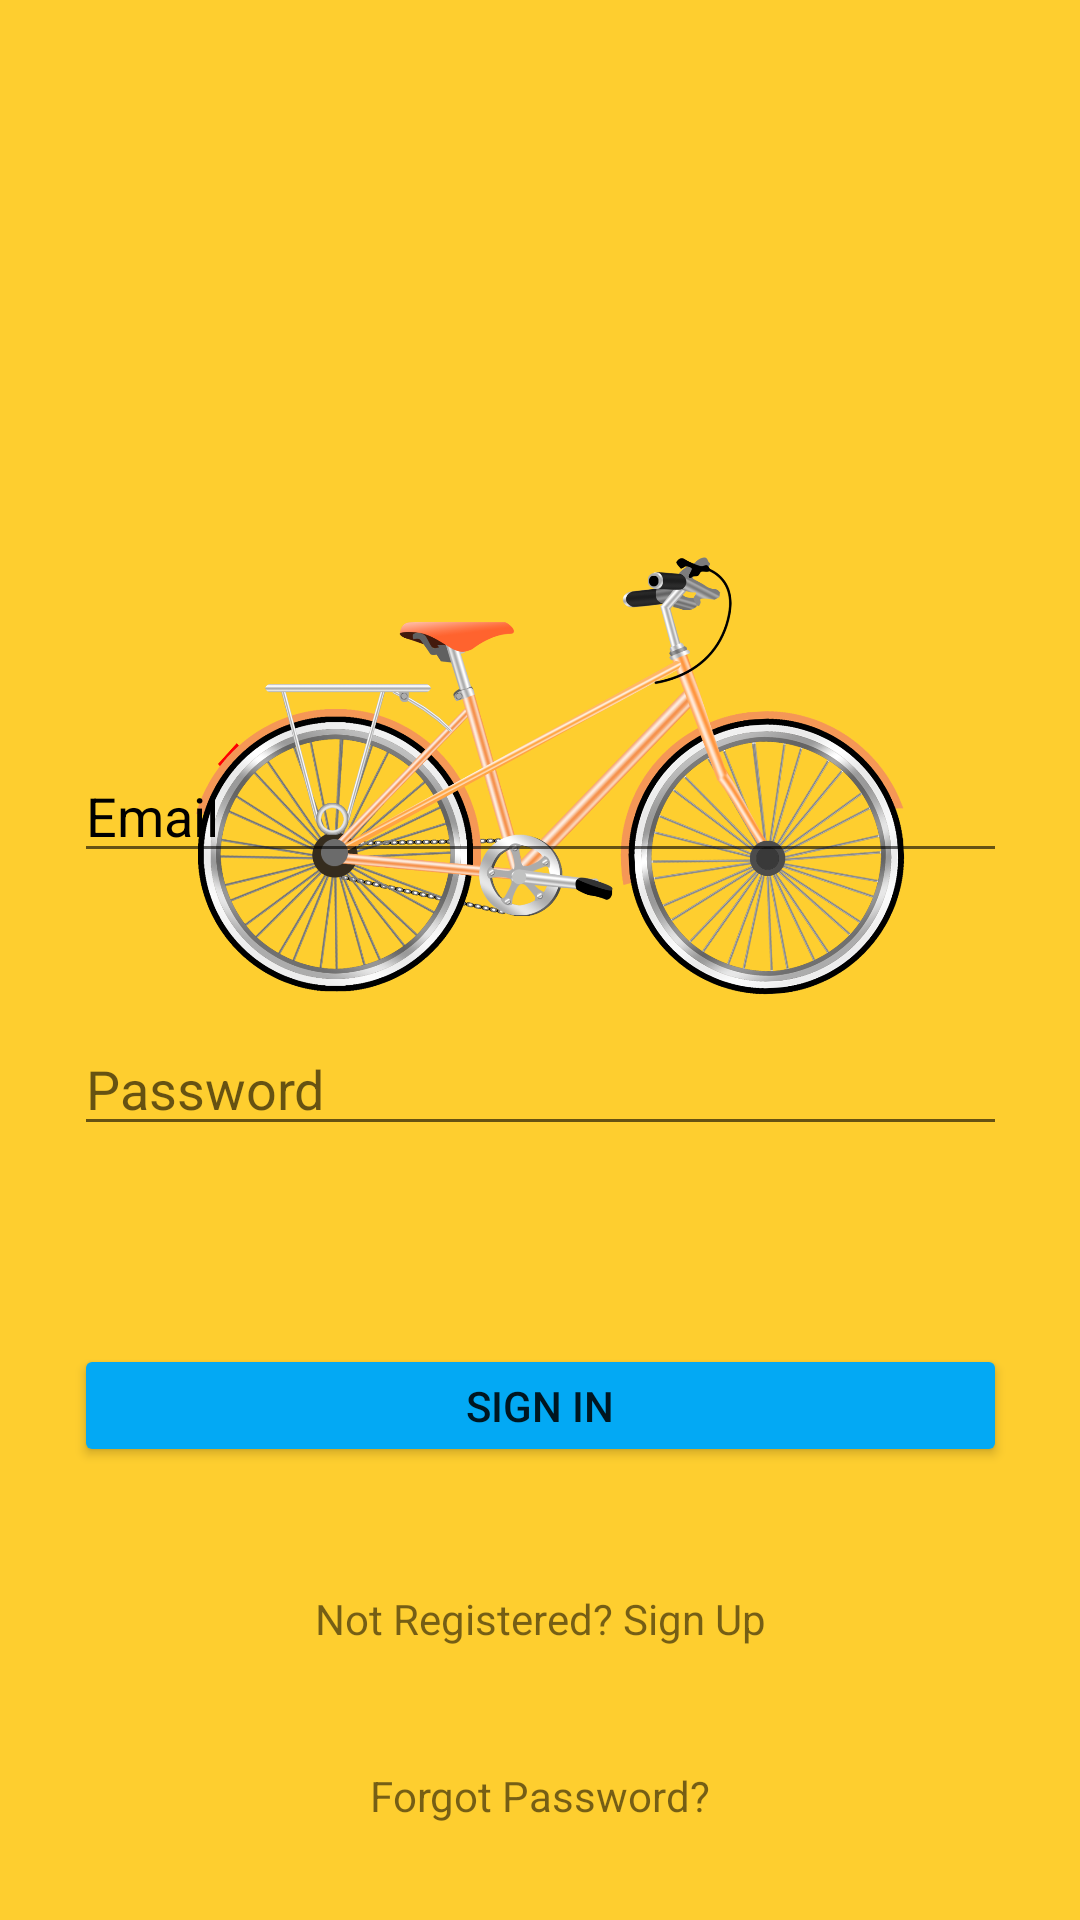

Produce the Android XML layout that renders to this screen, including the resource entries it uses.
<!-- AndroidManifest.xml: application theme Theme.Bikehire -->
<!-- res/layout/activity_sign_in.xml -->
<?xml version="1.0" encoding="utf-8"?>
<androidx.constraintlayout.widget.ConstraintLayout xmlns:android="http://schemas.android.com/apk/res/android"
    xmlns:app="http://schemas.android.com/apk/res-auto"
    xmlns:tools="http://schemas.android.com/tools"
    android:layout_width="match_parent"
    android:layout_height="match_parent"
    android:background="#fece2f">
    tools:context=".SignIn">


    <ImageView
        android:id="@+id/imageview10"
        android:layout_width="wrap_content"
        android:layout_height="311dp"
        android:layout_marginStart="10dp"


        android:layout_marginLeft="10dp"
        android:layout_marginTop="100dp"
        android:layout_marginEnd="10dp"
        android:layout_marginRight="10dp"
        android:src="@drawable/splashscreen2"
        app:layout_constraintEnd_toEndOf="parent"
        app:layout_constraintStart_toStartOf="parent"
        app:layout_constraintTop_toTopOf="parent" />
    <TextView
        android:id="@+id/textview1"
        android:layout_width="wrap_content"
        android:layout_height="wrap_content"
        android:layout_marginTop="41dp"
        android:text="Not Registered? Sign Up"
        app:layout_constraintEnd_toEndOf="parent"
        app:layout_constraintHorizontal_bias="0.5"
        app:layout_constraintStart_toStartOf="parent"
        app:layout_constraintTop_toBottomOf="@id/registration_btn" />

    <EditText
        android:id="@+id/email_reg"
        android:layout_width="311dp"
        android:layout_height="41dp"
        android:layout_marginTop="250dp"
        android:ems="10"
        android:hint="Email"
        android:inputType="textEmailAddress"
        android:shadowColor="#00FF0707"
        android:textColor="@color/black"
        android:textColorHighlight="#00F44336"
        android:textColorHint="@color/black"
        app:layout_constraintEnd_toEndOf="parent"
        app:layout_constraintStart_toStartOf="parent"
        app:layout_constraintTop_toTopOf="parent" />

    <EditText
        android:id="@+id/pass_reg"
        android:layout_width="311dp"
        android:layout_height="41dp"
        android:layout_marginTop="50dp"
        android:ems="10"
        android:hint="Password"
        android:inputType="textPassword"
        app:layout_constraintEnd_toEndOf="parent"
        app:layout_constraintHorizontal_bias="0.5"
        app:layout_constraintStart_toStartOf="parent"
        app:layout_constraintTop_toBottomOf="@id/email_reg"
        />

    <Button
        android:id="@+id/registration_btn"
        android:layout_width="311dp"
        android:layout_height="41dp"
        android:layout_marginTop="66dp"
        android:text="Sign In"
        app:backgroundTint="#03A9F4"
        app:layout_constraintEnd_toEndOf="parent"
        app:layout_constraintHorizontal_bias="0.5"
        app:layout_constraintStart_toStartOf="parent"
        tools:layout_editor_absoluteY="598dp"
        app:layout_constraintTop_toBottomOf="@id/pass_reg"/>

    <TextView
        android:id="@+id/forgotPassword"
        android:layout_width="wrap_content"
        android:layout_height="wrap_content"
        android:layout_marginTop="40dp"
        android:text="Forgot Password?"
        app:layout_constraintEnd_toEndOf="parent"
        app:layout_constraintHorizontal_bias="0.5"
        app:layout_constraintStart_toStartOf="parent"
        app:layout_constraintTop_toBottomOf="@id/textview1" />

</androidx.constraintlayout.widget.ConstraintLayout>
<!-- resources referenced by this layout -->
<resources>
  <!-- drawable splashscreen2: png bitmap (drawable, 916727 bytes) -->
  <style name="Theme.Bikehire" parent="Theme.MaterialComponents.DayNight.NoActionBar">
          
          <item name="colorPrimary">@color/purple_500</item>
          <item name="colorPrimaryVariant">@color/purple_700</item>
          <item name="colorOnPrimary">@color/white</item>
          
          <item name="colorSecondary">@color/teal_200</item>
          <item name="colorSecondaryVariant">@color/teal_700</item>
          <item name="colorOnSecondary">@color/black</item>
          
          <item name="android:statusBarColor" tools:targetApi="l">?attr/colorPrimaryVariant</item>
          
      </style>
  <!-- not gathered from this repository: default colours our renderer supplied (Android Studio template values) -->
  <color name="purple_500">#FF6200EE</color>
  <color name="purple_700">#FF3700B3</color>
  <color name="teal_200">#FF03DAC5</color>
  <color name="teal_700">#FF018786</color>
  <color name="black">#FF000000</color>
  <color name="white">#FFFFFFFF</color>
</resources>
